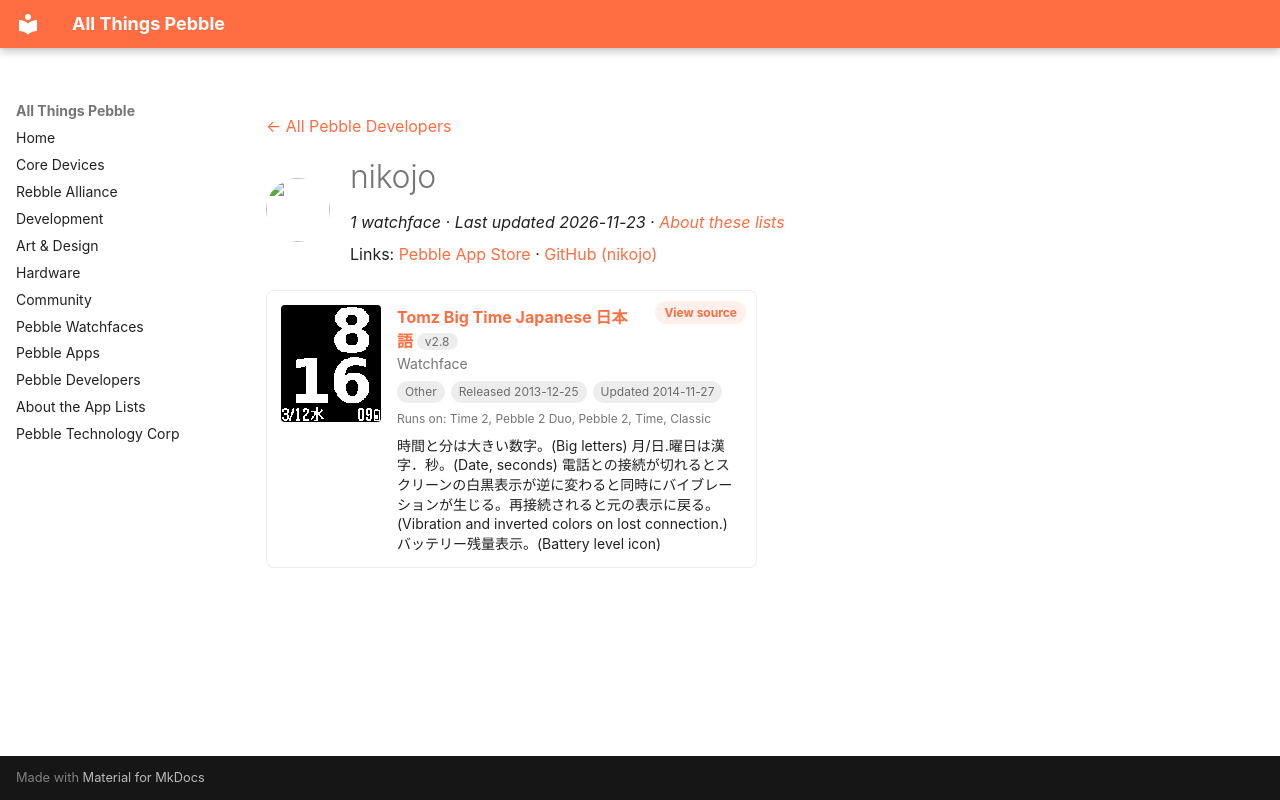

repository: saltedlolly/all-things-pebble · page: developers/nikojo.html · generator: mkdocs

---
title: "nikojo"
hide:
  - toc
---

<!-- Generated by scripts/update_app_directory.py: do not edit by hand -->
[← All Pebble Developers](../developers.md)

<div class="dev-header" markdown>
<img class="dev-avatar" src="https://github.com/nikojo.png?size=128" alt="" width="64" height="64" loading="lazy" onerror="this.remove()">
<div class="dev-intro" markdown>

# nikojo

*1 watchface · Last updated 2026-11-23 · [About these lists](../about-app-lists.md)*

Links: [Pebble App Store](https://apps.repebble.com/apps/dev/nikojo_52ba55f7f984680380000018) · [GitHub (nikojo)](https://github.com/nikojo)

</div>
</div>

<div class="app-grid dev-apps" data-search-exclude>
<div class="app-card" data-type="watchface" data-title="tomz big time japanese 日本語" data-released="2013-12-25" data-updated="2014-11-27">
<a class="app-shot" href="https://apps.repebble.com/52ba596ec41b9c22e100001f" data-search-exclude><img src="../images/apps/52ba596ec41b9c22e100001f.png" alt="Tomz Big Time Japanese 日本語" loading="lazy"></a>
<div class="app-info">
<h2 class="app-name" id="app-52ba596ec41b9c22e100001f"><a href="https://apps.repebble.com/52ba596ec41b9c22e100001f">Tomz Big Time Japanese 日本語</a> <span class="app-version" title="Latest version" data-search-exclude>v2.8</span></h2>
<a class="app-source" href="https://github.com/nikojo/PebbleBigTimeRevolution" title="Source code" data-search-exclude>View source</a>
<div class="app-dev">Watchface</div>
<div class="app-tags" data-search-exclude><span class="app-licence app-licence--none" title="Licence">Other</span> <span title="First published in the app store">Released 2013-12-25</span> <span title="Latest release in the app store">Updated 2014-11-27</span></div>
<div class="app-watches" title="Supported watches" data-search-exclude>Runs on: Time 2, Pebble 2 Duo, Pebble 2, Time, Classic</div>
<p class="app-desc">時間と分は大きい数字。(Big letters) 月/日.曜日は漢字．秒。(Date, seconds) 電話との接続が切れるとスクリーンの白黒表示が逆に変わると同時にバイブレーションが生じる。再接続されると元の表示に戻る。(Vibration and inverted colors on lost connection.) バッテリー残量表示。(Battery level icon)</p>
</div>
</div>
</div>
